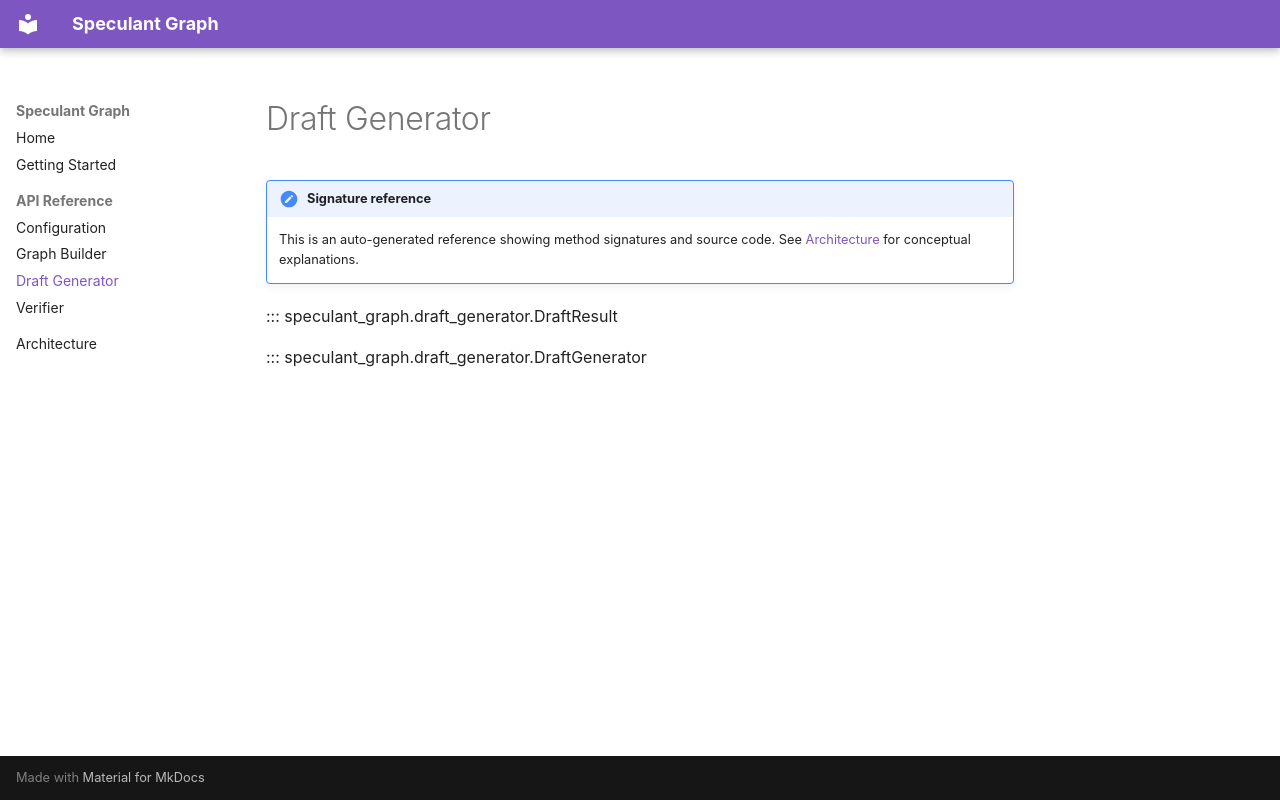

repository: vitali87/speculant-graph · page: api/draft-generator/index.html · generator: mkdocs

# Draft Generator

!!! note "Signature reference"
    This is an auto-generated reference showing method signatures and source code. See [Architecture](../architecture.md) for conceptual explanations.

::: speculant_graph.draft_generator.DraftResult

::: speculant_graph.draft_generator.DraftGenerator
